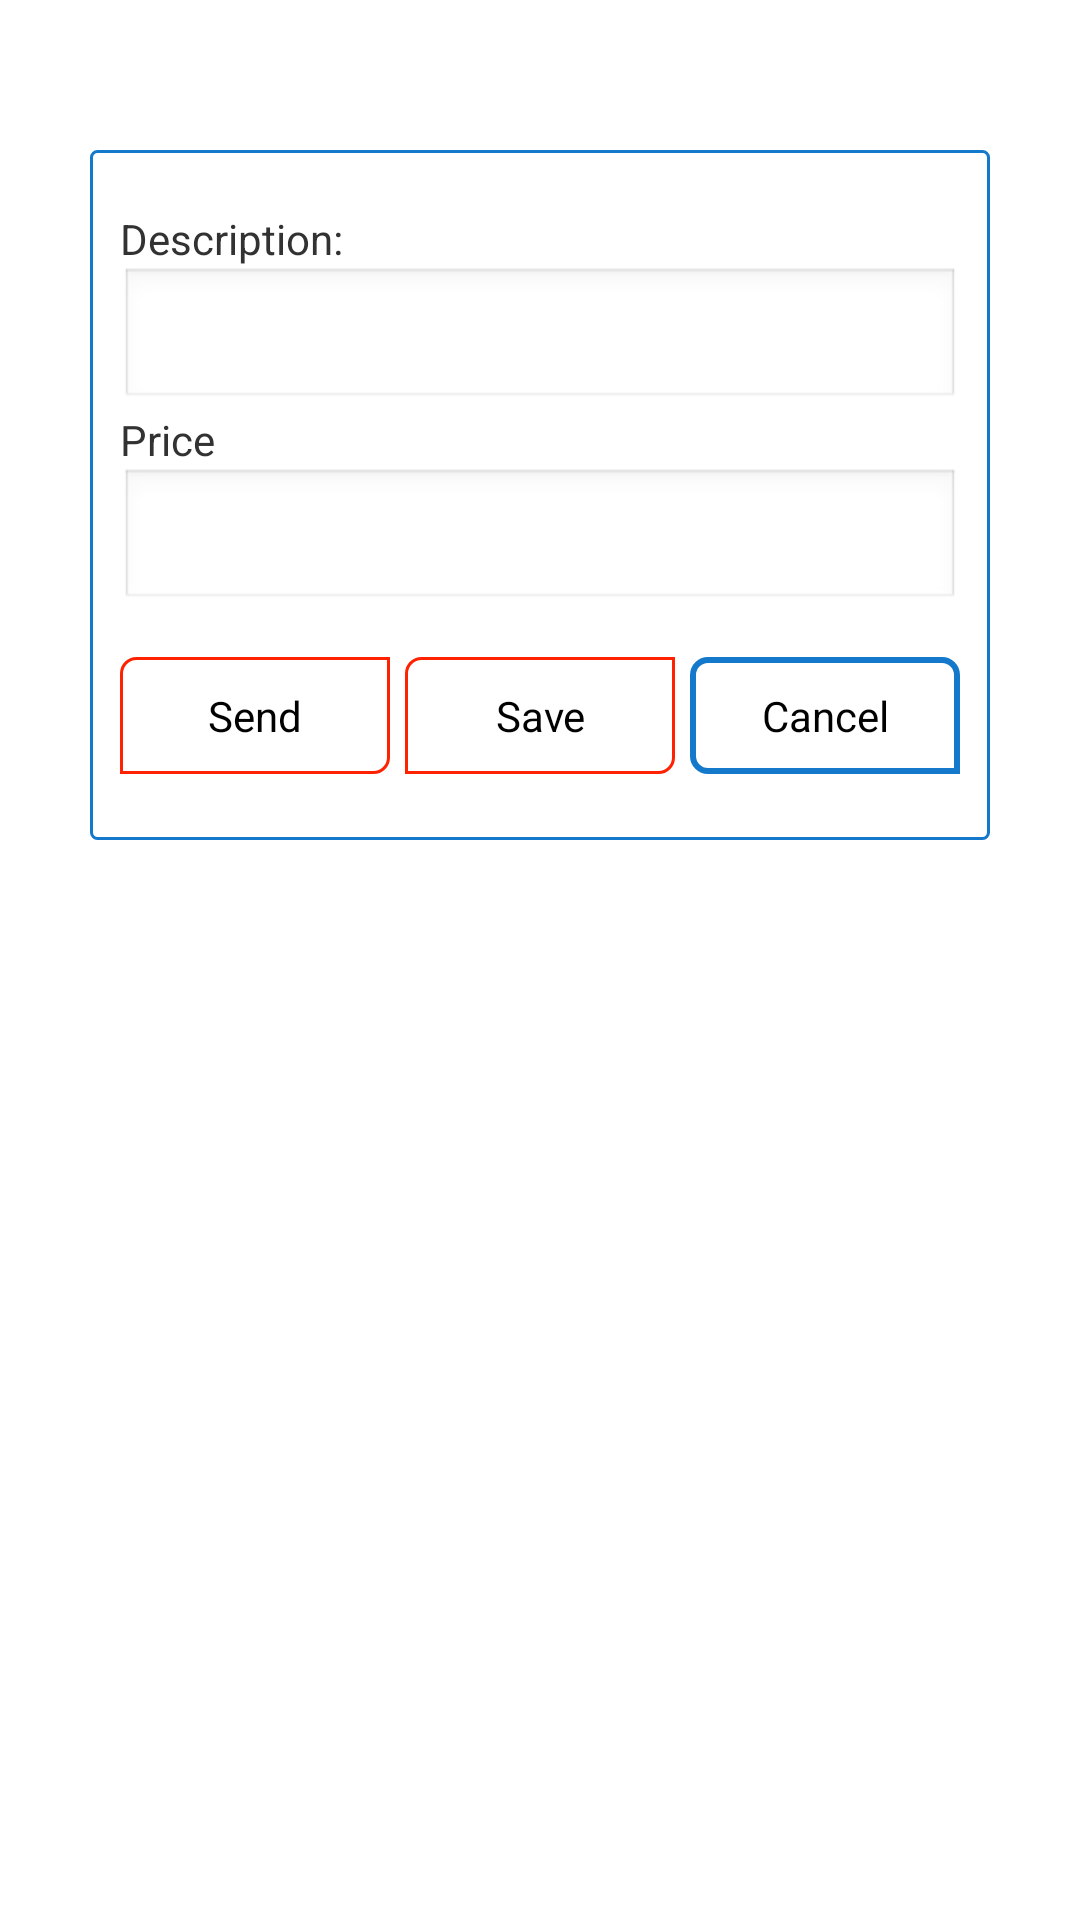

The Android layout XML behind this screen, and the referenced resources:
<!-- AndroidManifest.xml: application theme AppTheme -->
<!-- res/layout/dialog_ovl.xml -->
<?xml version="1.0" encoding="utf-8"?>

<RelativeLayout xmlns:android="http://schemas.android.com/apk/res/android"
    android:id="@+id/dialogId"
    android:layout_width="wrap_content"
    android:layout_height="wrap_content"
    android:gravity="top|center"
    android:paddingTop="50sp" 
    android:orientation ="vertical"
    >
    <LinearLayout
        android:layout_width="300sp"
        android:layout_height="230sp"
        android:paddingTop="20sp"
        android:paddingLeft="10sp"
        android:paddingRight="10sp"
        android:background="@drawable/border_dialog"
        android:orientation ="vertical"
         >
         <TextView
            style="@style/.dialogLbl"
      		android:layout_width="fill_parent"
      		android:layout_height="wrap_content"
      		android:text="@string/description"
      		/>
         <EditText 
             style="@style/.dialogEdit"
             android:id="@+id/descEditId"
             android:layout_width="fill_parent"
      		 android:layout_height="wrap_content"
             />
         <TextView
            style="@style/.dialogLbl"
      		android:layout_width="fill_parent"
      		android:layout_height="wrap_content"
      		android:text="@string/price"
      		/>
         <EditText 
             style="@style/.dialogEdit"
             android:id="@+id/priceEditId"
             android:layout_width="fill_parent"
      		 android:layout_height="wrap_content"
             />
         <LinearLayout
	         android:layout_width="fill_parent"
	         android:layout_height="wrap_content"
	         android:orientation="horizontal"
	         android:layout_alignParentBottom="true"
	         android:layout_marginTop="15sp"
         >
	        <Button
	            style="@style/.dialogLbl"
	            android:id="@+id/btnSendId"
	            android:layout_width="0dp"
	      		android:layout_height="wrap_content"
	      		android:layout_weight="0.3"
	      		android:text="@string/btn_send"
	      		android:paddingTop="10sp"
	            android:paddingBottom="10sp"
	            android:layout_marginRight="5sp"
	      		android:background="@drawable/border_shape_dis"
	            />
	        <Button
	            style="@style/.dialogLbl"
	            android:id="@+id/btnSaveId"
	            android:layout_width="0dp"
	      		android:layout_height="wrap_content"
	      		android:layout_weight="0.3"
	      		android:text="@string/btn_save"
	      		android:paddingTop="10sp"
	            android:paddingBottom="10sp"
	            android:layout_marginRight="5sp"
	      		android:background="@drawable/border_shape_dis"
	            />
	        <Button
	            style="@style/.dialogLbl"
	            android:id="@+id/btnCancelId"
	            android:layout_width="0dp"
	      		android:layout_height="wrap_content"
	      		android:layout_weight="0.3"
	      		android:text="@string/btn_cancel"
	      		android:paddingTop="10sp"
	            android:paddingBottom="10sp"
	      		android:background="@drawable/border_shape"
	            />
    </LinearLayout>
    </LinearLayout>
    
</RelativeLayout>
<!-- resources referenced by this layout -->
<resources>
  <!-- drawable border_dialog (drawable-hdpi) -->
  <shape xmlns:android="http://schemas.android.com/apk/res/android"
         android:shape="rectangle"
         >
    <corners
        android:radius="2dp"
        android:topRightRadius="2dp"
        android:bottomRightRadius="2dp"
        android:bottomLeftRadius="2dp" />
    <stroke
        android:width="1dp"
        android:color="#A5A5A5" />
    <solid 
        android:color="#30FFFFFF"
        />
  </shape>
  <!-- drawable border_shape (drawable-hdpi) -->
  <shape xmlns:android="http://schemas.android.com/apk/res/android"
         android:shape="rectangle"
         >
    <corners
        android:radius="5dp"
        android:topRightRadius="0dp"
        android:bottomRightRadius="5dp"
        android:bottomLeftRadius="0dp" />
    <stroke
        android:width="1dp"
        android:color="#1478CB" />
    <solid 
        android:color="#30FFFFFF"
        />
  </shape>
  <!-- drawable border_shape_dis (drawable-xhdpi) -->
  <shape xmlns:android="http://schemas.android.com/apk/res/android"
         android:shape="rectangle"
         >
    <corners
        android:radius="0dp"
        android:topRightRadius="5dp"
        android:topLeftRadius="5dp"
        android:bottomRightRadius="0dp"
        android:bottomLeftRadius="5dp" />
    <stroke
        android:width="1dp"
        android:color="#1478CB" />
    <solid 
        android:color="#30FFFFFF"
        />
  </shape>
  <string name="btn_cancel">Cancel</string>
  <string name="btn_save">Save</string>
  <string name="btn_send">Send</string>
  <string name="description">Description:</string>
  <string name="price">Price</string>
  <style name=".dialogEdit">
          <item name="android:textSize">16sp</item>
  		<item name="android:textStyle">bold</item>
          </style>
  <style name=".dialogLbl">
          <item name="android:textSize">16sp</item>
          <item name="android:textColor">#ffffff</item>
  		<item name="android:textStyle">bold</item>
          </style>
  <style name="AppTheme" parent="AppBaseTheme">
          
      </style>
  <style name="AppBaseTheme" parent="android:Theme.Light">
          
      </style>
</resources>
